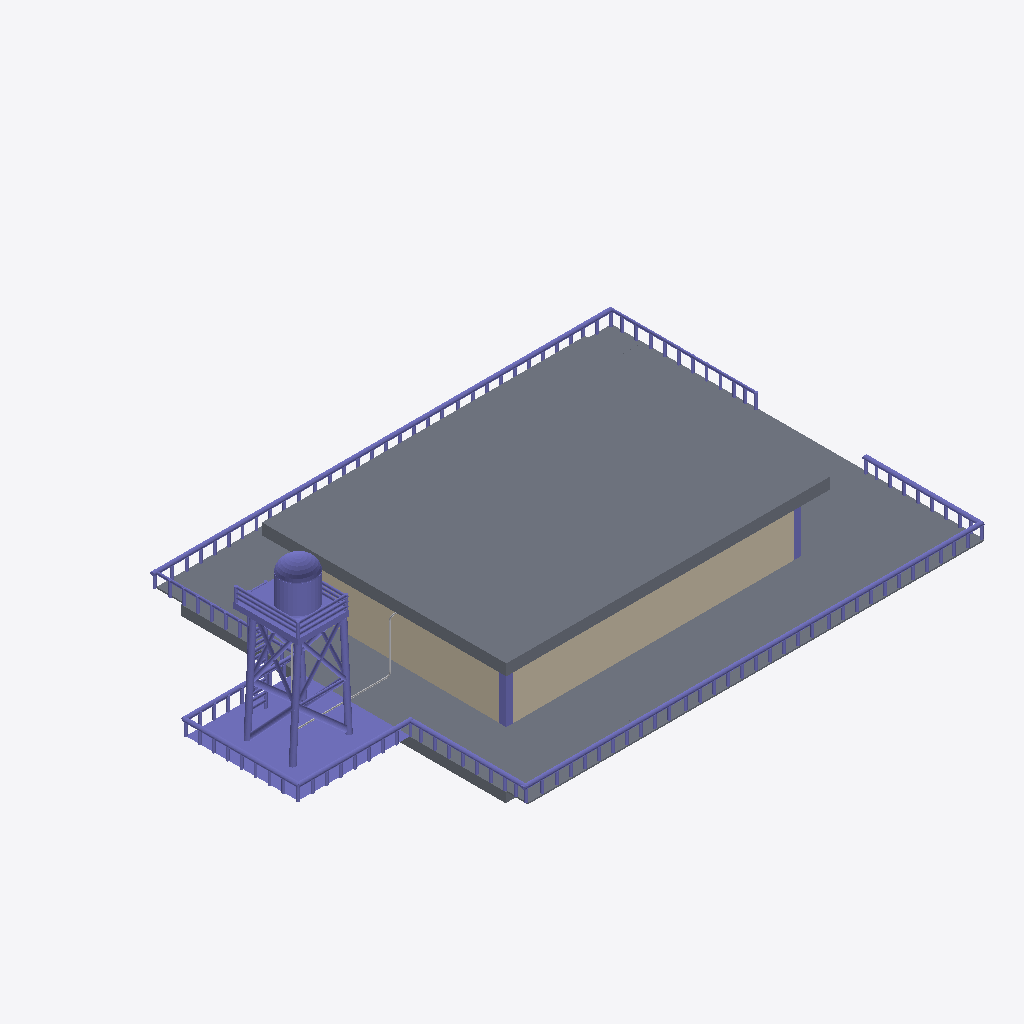
Isometric view of an IFC building model (IFC-SPF (STEP), schema IFC4, length unit metre), seen from the south-west, elements coloured by IFC class: 140 columns (violet), 3 other elements (light grey), 2 slabs (grey), 2 walls (beige).
Extent 41.0 m × 26.9 m × 11.9 m (x, y, z). Storeys (2): My Storey at 0.00 m; Duct at 4.00 m. Elements (268): 148 IfcColumn, 43 IfcFurniture, 20 IfcPipeFitting, 17 IfcDuctSegment, 12 IfcPipeSegment, 9 IfcDuctFitting, 8 IfcWall, 5 IfcDoor, 4 IfcBeam, 2 IfcSlab.

HEADER;
FILE_DESCRIPTION(('ViewDefinition[DesignTransferView]'),'2;1');
FILE_NAME('MINI CAPSTONE 2.ifc','2025-09-30T00:22:05+08:00',(''),(''),'IfcOpenShell 0.8.3-post1','Bonsai 0.8.3-post1','');
FILE_SCHEMA(('IFC4'));
ENDSEC;
DATA;
#1=IFCPROJECT('0Kg61IBPzFyg_fZiMo1HT3',$,'My Project',$,$,$,$,(#14,#26),#9);
#31=IFCSITE('1udD2iL5T9dPljdA9OjijM',$,'My Site',$,$,#54,$,$,$,$,$,$,$,$);
#37=IFCBUILDING('0XQ$OGkYP5P9EO6d3kx$sh',$,'My Building',$,$,#60,$,$,$,$,$,$);
#43=IFCBUILDINGSTOREY('3TGp3qvc1DKfrB2UBp2fgI',$,'My Storey',$,$,#66,$,$,$,$);
#7627=IFCBUILDINGSTOREY('2pm$JNRz52Jhza$uvLWTzE',$,'Duct',$,$,#7648,$,$,$,$);
#46847=IFCSLAB('38qyPnMhT4BPVfpQ8rVRpV',$,'roof',$,$,#46873,#46858,$,$);
#39274=IFCSLAB('0kN3ESwUPBxQBR8FtQkH1q',$,'Slab',$,$,#40432,#39285,$,$);
#39151=IFCCOLUMN('3Vao_foZf3dBSJzfNUZf1O',$,'Column',$,$,#39405,#39160,$,$);
#21061=IFCWALL('1erdQo54D39wXOG25F$o8L',$,'Wall',$,$,#21072,#21067,$,$);
#4483=IFCWALL('0j9aF1ysbB7fLJtZQtIKZK',$,'Wall',$,$,#4494,#4489,$,$);
#45669=IFCCOLUMN('3IvUzkkGj1WhEuHaio_e8I',$,'Column',$,$,#48312,#45682,$,$);
#41806=IFCCOLUMN('3glBU3mkT668h1Bq5XCWKc',$,'Column',$,$,#41887,#41819,$,$);
#41888=IFCCOLUMN('03q3frjFj58hhuNqXVppWj',$,'rail1',$,$,#41913,#41901,$,$);
#45939=IFCCOLUMN('3KwVmBrtXDRvMM7LauhPB1',$,'rail1',$,$,#48442,#45952,$,$);
#46005=IFCCOLUMN('3IZaCstmT9K8rzx$sAIi1G',$,'rail2',$,$,#48447,#46018,$,$);
#41940=IFCCOLUMN('1dUU6BRtj0zxE8EanfDc8x',$,'rail3',$,$,#45964,#41953,$,$);
#41208=IFCCOLUMN('1ImOmTwO97EPodmZr1R3PM',$,'Column',$,$,#41504,#41221,$,$);
#41914=IFCCOLUMN('1DYEdfUIf1egVg6nGO4QnW',$,'rail2',$,$,#41939,#41927,$,$);
#46059=IFCCOLUMN('2oC7cwvs5FX8fyuBE4ULyO',$,'Column',$,$,#48402,#46072,$,$);
#45965=IFCCOLUMN('25SEDxFUD4y9HIDlIhHsRr',$,'rail3',$,$,#48452,#45978,$,$);
#41229=IFCCOLUMN('15hP$MAU11pgVSTwQwnt9R',$,'Column',$,$,#41627,#41242,$,$);
#41552=IFCCOLUMN('0SiPIeUfz07hIstQaBZQR8',$,'Column',$,$,#46058,#41560,$,$);
#804=IFCCOLUMN('11fclxbFDE$xX_TCI8OrOA',$,'Column',$,$,#4321,#815,$,$);
#48169=IFCCOLUMN('2mxLvCAD1ElPKG1BNT35MH',$,'Column',$,$,#48457,#48182,$,$);
#47315=IFCCOLUMN('1e7bkrqGnEbubebNARBVNZ',$,'Column',$,$,#47334,#47324,$,$);
#40903=IFCCOLUMN('1AVO6p2qr9purQ$PgmqbQV',$,'Column',$,$,#41622,#40912,$,$);
#7285=IFCCOLUMN('3uOjnxrcj9IuOoZ102o0jS',$,'Column',$,$,#18790,#7296,$,$);
#39863=IFCPIPESEGMENT('3vY16knZ5DiPlVGUy$NTlz',$,'PipeSegment',$,$,#40447,#39874,$,$);
#39828=IFCPIPESEGMENT('3yToEka0TDZOtvCbKMVnbT',$,'PipeSegment',$,$,#40442,#39839,$,$);
#39940=IFCPIPESEGMENT('0BC7G4$_r4iuOjlMCVOGkO',$,'PipeSegment',$,$,#40457,#39951,$,$);
#46385=IFCCOLUMN('1dyv9fr_12fekj82c5mJdp',$,'Column',$,$,#48382,#46398,$,$);
#41448=IFCCOLUMN('1fnyjTP$z2GfxiUGBuEYFA',$,'Column',$,$,#41652,#41461,$,$);
#47275=IFCCOLUMN('2V1UTgnFnEA9YnHnzCuXUU',$,'Column',$,$,#48437,#47288,$,$);
#41353=IFCCOLUMN('2tLFOXsSz38QelSgVUumaG',$,'Column',$,$,#41632,#41366,$,$);
#41429=IFCCOLUMN('2o9FsjdJT4aQ8kHw2rwDA1',$,'Column',$,$,#41485,#41442,$,$);
#47256=IFCCOLUMN('2GwTma6812fffguu2HC3_n',$,'Column',$,$,#47274,#47269,$,$);
#40591=IFCCOLUMN('2QTR_pCJHC1vO0Y2ZDQL2f',$,'Column',$,$,#40623,#40604,$,$);
#40572=IFCCOLUMN('3ycSxfkmb3BP3RCgOlkdeG',$,'Column',$,$,#40850,#40585,$,$);
#40605=IFCCOLUMN('1DWuf0WQH1pu3cjaE547dD',$,'Column',$,$,#40817,#40618,$,$);
#41410=IFCCOLUMN('2UysVXaFX5g9$kxkELvqA1',$,'Column',$,$,#41647,#41423,$,$);
#48195=IFCCOLUMN('01u8$6VL58UxWoGt8LCkSj',$,'Column',$,$,#48462,#48208,$,$);
#46264=IFCCOLUMN('2gGg7iQIz8$RBoJHnjAsV1',$,'Column',$,$,#48422,#46277,$,$);
#48214=IFCCOLUMN('2eztbRsz56ougJw9fQnMmk',$,'Column',$,$,#48467,#48227,$,$);
#40501=IFCCOLUMN('08BXZnJIP25eviBpoI2n1J',$,'Column',$,$,#41582,#40509,$,$);
#46347=IFCCOLUMN('3mrqsD0dbE_wnBshWSkxRA',$,'Column',$,$,#48432,#46360,$,$);
#46328=IFCCOLUMN('3eNtO6D9XDQPoQ4zbjY9Aw',$,'Column',$,$,#48213,#46341,$,$);
#46366=IFCCOLUMN('2kUJ6GwinDZvqaEmg2uv$5',$,'Column',$,$,#46384,#46379,$,$);
#46188=IFCCOLUMN('12qNWrUev49e3mZDxyXi5q',$,'Column',$,$,#48407,#46201,$,$);
#46207=IFCCOLUMN('3c7ileDwX7Yhtm5_6S3Yje',$,'Column',$,$,#48194,#46220,$,$);
#40757=IFCCOLUMN('3YgnKVCgzBve9E$wo_kHpS',$,'Column',$,$,#40888,#40770,$,$);
#45335=IFCCOLUMN('0bhz_uPTb3ue0RzpG9Arcw',$,'Column',$,$,#45990,#45348,$,$);
#45354=IFCCOLUMN('0HCwOzEdjCuOvWJg$ZGS9y',$,'Column',$,$,#45429,#45367,$,$);
#46245=IFCCOLUMN('3SkG9sc9D8OOVHUSukZAi3',$,'Column',$,$,#48417,#46258,$,$);
#40662=IFCCOLUMN('0_wwZx9Dn82uBYhkxuOSEq',$,'Column',$,$,#40680,#40675,$,$);
#40700=IFCCOLUMN('08Cyojj1P2JADvQwqxVT4Z',$,'Column',$,$,#40718,#40713,$,$);
#40799=IFCCOLUMN('1h3qnod7X88gLdKkFgk8DN',$,'Column',$,$,#41597,#40812,$,$);
#40785=IFCCOLUMN('37Db9_kbLAc82Hv2cQ368e',$,'Column',$,$,#41592,#40798,$,$);
#40818=IFCCOLUMN('2QHKbtD6DC_82EoNq_HovS',$,'Column',$,$,#41602,#40831,$,$);
#40851=IFCCOLUMN('1evvl5e3T1X91pe405yVfG',$,'Column',$,$,#41612,#40864,$,$);
#40832=IFCCOLUMN('0qswkdlkj5c8QGg3jpsStR',$,'Column',$,$,#41607,#40845,$,$);
#40870=IFCCOLUMN('0Qtv8QKOr6$93M0UPkF2S2',$,'Column',$,$,#41617,#40883,$,$);
#41841=IFCCOLUMN('0ZlWQcg7nB1flKQ0aG73Wc',$,'Column',$,$,#45163,#41854,$,$);
#45088=IFCCOLUMN('2XO30$gfTDLgiJkoQrKOo9',$,'Column',$,$,#45277,#45101,$,$);
#45259=IFCCOLUMN('0f4LFra5LAZgKEK9P2Tzi0',$,'Column',$,$,#45391,#45272,$,$);
#45373=IFCCOLUMN('2uCVZJiDDEy9QUsx_0KP4t',$,'Column',$,$,#45896,#45386,$,$);
#45392=IFCCOLUMN('0dnfuVlCDEohaJPK6jyyqv',$,'Column',$,$,#45584,#45405,$,$);
#45472=IFCCOLUMN('2BsIH6TTDE7heJ3PvRgq0D',$,'Column',$,$,#48247,#45485,$,$);
#45486=IFCCOLUMN('2mtptG2HH0cAPsbVhW7A$H',$,'Column',$,$,#48252,#45499,$,$);
#45756=IFCCOLUMN('0VC3SEI45829poYKPIANbL',$,'Column',$,$,#48337,#45769,$,$);
#40643=IFCCOLUMN('1d5p85dB18LB5h$gKZX_GG',$,'Column',$,$,#40661,#40656,$,$);
#40771=IFCCOLUMN('1ScKalIMD9txaZxioyL4Sj',$,'Column',$,$,#41587,#40784,$,$);
#41736=IFCCOLUMN('20PCvWDGb3rvYnwNnEzRwZ',$,'Column',$,$,#45068,#41749,$,$);
#41764=IFCCOLUMN('3rNcVzlpP0owAeacNmgDUT',$,'Column',$,$,#45106,#41777,$,$);
#41792=IFCCOLUMN('1BzrQ66dzCvwd7Ttl_ppQs',$,'Column',$,$,#45125,#41805,$,$);
#41778=IFCCOLUMN('0x1uRnbUvBEuFEOezObn5v',$,'Column',$,$,#45011,#41791,$,$);
#44993=IFCCOLUMN('177WluuwrBVfXZPaHbyGgh',$,'Column',$,$,#45239,#45006,$,$);
#45050=IFCCOLUMN('3Av1R7bzn8Te7nVbZ9NqWR',$,'Column',$,$,#45220,#45063,$,$);
#45031=IFCCOLUMN('0hODtghTn2ahX3t6wD9r_X',$,'Column',$,$,#45201,#45044,$,$);
#45107=IFCCOLUMN('2ic9Jh6V161AL3lasuAZ9a',$,'Column',$,$,#45296,#45120,$,$);
#45126=IFCCOLUMN('31NHvSItb8x9HksbO8hBuL',$,'Column',$,$,#45315,#45139,$,$);
#45183=IFCCOLUMN('1adnIHmKn1iRKTJGt9Bun0',$,'Column',$,$,#45372,#45196,$,$);
#45145=IFCCOLUMN('2xAgSMChfBghDX3ocbsz0s',$,'Column',$,$,#45334,#45158,$,$);
#45202=IFCCOLUMN('2xNM1VLFT6rOYG$zK0_R78',$,'Column',$,$,#45708,#45215,$,$);
#45278=IFCCOLUMN('3OzYJP3LPCRPgQTFnXxgEj',$,'Column',$,$,#45546,#45291,$,$);
#45316=IFCCOLUMN('1lxk$03pT0o8ov61xMFi8v',$,'Column',$,$,#45565,#45329,$,$);
#45297=IFCCOLUMN('0U38CJY4v1Jxm86X$EnJgs',$,'Column',$,$,#45410,#45310,$,$);
#45430=IFCCOLUMN('2vYSydkrb9DQuL2S6Du$xt',$,'Column',$,$,#45741,#45443,$,$);
#45613=IFCCOLUMN('3yM4YSEU93gvVK5p8lapeE',$,'Column',$,$,#48292,#45626,$,$);
#45742=IFCCOLUMN('2wFbduODX6ow1ACQEUB9Xe',$,'Column',$,$,#48332,#45755,$,$);
#46026=IFCCOLUMN('1GxHzu4Cj5RwgHdrIKfP2z',$,'Column',$,$,#46244,#46039,$,$);
#40458=IFCCOLUMN('3WOaaSG6D0mgpZNxs1eEM5',$,'Column',$,$,#40642,#40467,$,$);
#40681=IFCCOLUMN('0ZAuBCJDPCweVqqFk9PsIK',$,'Column',$,$,#40699,#40694,$,$);
#41486=IFCCOLUMN('3loICnNQz0hQLwy$vmgv7M',$,'Column',$,$,#48232,#41499,$,$);
#41703=IFCCOLUMN('18n$6WDUj8kwr_pZ5zfD99',$,'Column',$,$,#41721,#41716,$,$);
#41750=IFCCOLUMN('0$od$ctM5Fnw6bi$yK$l5y',$,'Column',$,$,#45087,#41763,$,$);
#41827=IFCCOLUMN('37iBnQ$TT2Xv1WtTCqXJXF',$,'Column',$,$,#45144,#41840,$,$);
#41855=IFCCOLUMN('1jFFkX3gn5ovaScqDkvHPN',$,'Column',$,$,#45030,#41868,$,$);
#45012=IFCCOLUMN('25sUfJzNjE7gdCyUQjzdz1',$,'Column',$,$,#45258,#45025,$,$);
#45069=IFCCOLUMN('3P8cfMkxn6tg0apWr8vC2c',$,'Column',$,$,#45182,#45082,$,$);
#45164=IFCCOLUMN('3lJhllHmjF7vyVwBJh2jlZ',$,'Column',$,$,#45353,#45177,$,$);
#45221=IFCCOLUMN('2XufW2TifBqhKn3ZAtaSDZ',$,'Column',$,$,#45863,#45234,$,$);
#45240=IFCCOLUMN('2iRlOyzfz8IAkaeOBS3f8K',$,'Column',$,$,#45788,#45253,$,$);
#46108=IFCCOLUMN('3ndieDepz7vf$ko5cd3bKF',$,'Column',$,$,#46206,#46121,$,$);
#41306=IFCCOLUMN('1vXofkvhX2eu12Dt04xXT0',$,'Column',$,$,#41428,#41319,$,$);
#41320=IFCCOLUMN('1Jt3mfavD9kAT38Q8BkCv4',$,'Column',$,$,#41371,#41333,$,$);
#41334=IFCCOLUMN('2CPOWY0Mf3lB73lzAjRFNg',$,'Column',$,$,#41390,#41347,$,$);
#41869=IFCCOLUMN('1AQ572ohTC8vT6wLkfxF4S',$,'Column',$,$,#45049,#41882,$,$);
#46040=IFCCOLUMN('03M83l2e11Dv$AgybTBLD9',$,'Column',$,$,#46187,#46053,$,$);
#46080=IFCCOLUMN('0XPqBrxt16sggxT7kMzQW5',$,'Column',$,$,#46263,#46093,$,$);
#46150=IFCCOLUMN('0pYLVyNgz9guGIdLLnpiMT',$,'Column',$,$,#46346,#46163,$,$);
#41264=IFCCOLUMN('0p5yxhPY94fQQU5nh0xp4m',$,'Column',$,$,#41352,#41277,$,$);
#41292=IFCCOLUMN('3Y2II9esLCFAwpBFQtsWQT',$,'Column',$,$,#41466,#41305,$,$);
#45500=IFCCOLUMN('13C6EWd3bBbhnnUsA5jy0l',$,'Column',$,$,#48257,#45513,$,$);
#46094=IFCCOLUMN('2JBbH_IuX9X8KivZ7LSWXL',$,'Column',$,$,#46282,#46107,$,$);
#46136=IFCCOLUMN('32SiUZ2x52IP4oA6osqTLT',$,'Column',$,$,#46225,#46149,$,$);
#41250=IFCCOLUMN('2WS0udXgT3AeAgGmXCPSxb',$,'Column',$,$,#41409,#41263,$,$);
#41278=IFCCOLUMN('0okG$olUb1u9LWV6jRX5rs',$,'Column',$,$,#41447,#41291,$,$);
#41722=IFCCOLUMN('1tIZgI2Af95ewCkr2e7QAB',$,'Column',$,$,#46168,#41735,$,$);
#40624=IFCCOLUMN('3b8238wRb19B9UGzBM4uY4',$,'Column',$,$,#40869,#40637,$,$);
#40539=IFCCOLUMN('2ST04gJf9A1OzOCsIKuUKh',$,'Column',$,$,#40557,#40552,$,$);
#46226=IFCCOLUMN('0qGRKd$LbEgxgO4PkWKQ2K',$,'Column',$,$,#48412,#46239,$,$);
#46283=IFCCOLUMN('17uOAaG0D0ifKT1ezJcGkT',$,'Column',$,$,#48427,#46296,$,$);
#40738=IFCCOLUMN('1GuAfJvlj26uVvpBqcI2Be',$,'Column',$,$,#40756,#40751,$,$);
#40719=IFCCOLUMN('18QPFOTJXC8QBBNsFcvaFZ',$,'Column',$,$,#40737,#40732,$,$);
#40520=IFCCOLUMN('02A1fOfyP7IA5L2aJxh0ra',$,'Column',$,$,#40538,#40533,$,$);
#45599=IFCCOLUMN('2zJlH7myPDggxSoePc$McI',$,'Column',$,$,#48287,#45612,$,$);
#45803=IFCCOLUMN('1HkB$nIkz5jBfsiu4saypr',$,'Column',$,$,#48352,#45816,$,$);
#46122=IFCCOLUMN('2l$4IQ3vD0DeYg2bosIBR_',$,'Column',$,$,#46327,#46135,$,$);
#40487=IFCCOLUMN('00KtjFOFz1ix2_9bPbS2xT',$,'Column',$,$,#41577,#40495,$,$);
#45444=IFCCOLUMN('0EiOCC8L5Bb8jgmxyXJ4Pj',$,'Column',$,$,#48237,#45457,$,$);
#45458=IFCCOLUMN('2IgDgKIbzANekO$x0dae5C',$,'Column',$,$,#48242,#45471,$,$);
#45514=IFCCOLUMN('0xIppBnGDFogkOKvBaNeO6',$,'Column',$,$,#48262,#45527,$,$);
#45528=IFCCOLUMN('0wIUs80754ZfoIRHVni8a2',$,'Column',$,$,#48267,#45541,$,$);
#45547=IFCCOLUMN('1LEw7NN2X14PIxhrD8x$gc',$,'Column',$,$,#48272,#45560,$,$);
#45566=IFCCOLUMN('0IFSVcVX92awC1lbhJb2jR',$,'Column',$,$,#48277,#45579,$,$);
#45585=IFCCOLUMN('0Le4ZJqs5Ca9t4HFfbWDq8',$,'Column',$,$,#48282,#45598,$,$);
#45627=IFCCOLUMN('2KLZis6j93sxAmgoiTMYQs',$,'Column',$,$,#48297,#45640,$,$);
#45641=IFCCOLUMN('1zMdueLCX8Svwzfke5KiV2',$,'Column',$,$,#48302,#45654,$,$);
#45655=IFCCOLUMN('1hrETWCs1FQALOoBDJJ_sN',$,'Column',$,$,#48307,#45668,$,$);
#45690=IFCCOLUMN('0d5EkLvtb5zPPUrO_X2QSG',$,'Column',$,$,#48317,#45703,$,$);
#45709=IFCCOLUMN('0lGN1I8GX7b8keYOXZPghZ',$,'Column',$,$,#48322,#45722,$,$);
#45723=IFCCOLUMN('360Z3PZqT0BR5JM7h92Uh5',$,'Column',$,$,#48327,#45736,$,$);
#45789=IFCCOLUMN('3j4aDrMbH4NPEfr1RSRmge',$,'Column',$,$,#48347,#45802,$,$);
#45770=IFCCOLUMN('1Gjm_8D6D5Se2MXTIzmPMG',$,'Column',$,$,#48342,#45783,$,$);
#45817=IFCCOLUMN('1F94AZ9wP42QEJxvy2NF4F',$,'Column',$,$,#48357,#45830,$,$);
#45845=IFCCOLUMN('0D3NkpVEz0QeLnv6mp89zx',$,'Column',$,$,#48367,#45858,$,$);
#45831=IFCCOLUMN('3bDt8PdRr9hx4gFQpFQfij',$,'Column',$,$,#48362,#45844,$,$);
#45878=IFCCOLUMN('378Pqk9OD76AOy70CdwJbm',$,'Column',$,$,#48377,#45891,$,$);
#45864=IFCCOLUMN('2PdCWM$4T6bvqM52ikePse',$,'Column',$,$,#48372,#45877,$,$);
#45911=IFCCOLUMN('0KsVzi0xLFDx8nuSp5IifR',$,'Column',$,$,#48387,#45924,$,$);
#45925=IFCCOLUMN('0GBbGhyVT4gfkaaNVpe8u3',$,'Column',$,$,#48392,#45938,$,$);
#45991=IFCCOLUMN('35TW9lYQD8EQRiXYnrZ7$p',$,'Column',$,$,#48397,#46004,$,$);
ENDSEC;